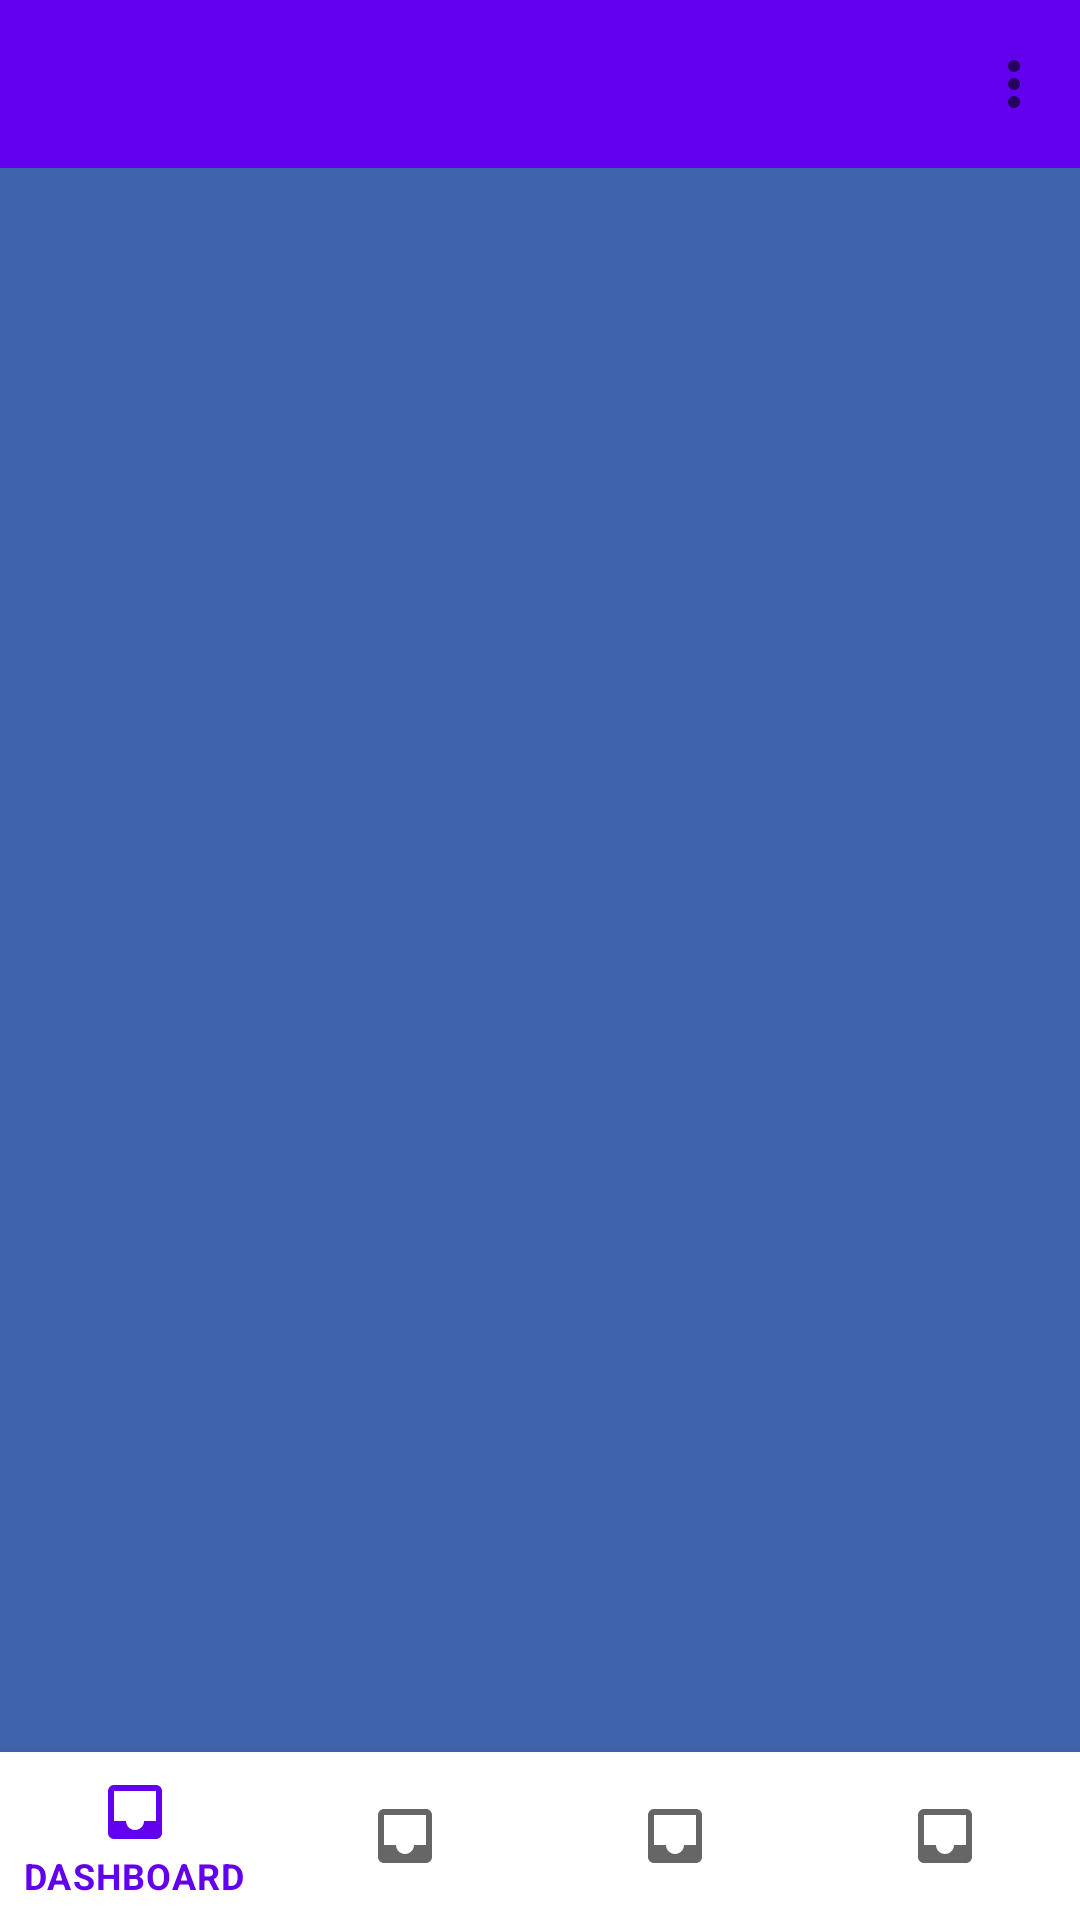

The Android layout XML behind this screen, and the referenced resources:
<!-- AndroidManifest.xml: application theme Theme.SDA0010 -->
<!-- res/layout/activity_childdashboard.xml -->
<?xml version="1.0" encoding="utf-8"?>
<androidx.constraintlayout.widget.ConstraintLayout xmlns:android="http://schemas.android.com/apk/res/android"
    xmlns:app="http://schemas.android.com/apk/res-auto"
    xmlns:tools="http://schemas.android.com/tools"
    android:layout_width="match_parent"
    android:layout_height="match_parent"
    android:background="@color/principal"
    tools:context=".ChilddashboardActivity">

    <com.google.android.material.appbar.AppBarLayout
        android:id="@+id/appBarLayout"
        android:layout_width="match_parent"
        android:layout_height="wrap_content"
        app:layout_constraintEnd_toEndOf="parent"
        app:layout_constraintStart_toStartOf="parent"
        app:layout_constraintTop_toTopOf="parent">

        <androidx.appcompat.widget.Toolbar
            android:id="@+id/main_toolbar"
            android:layout_width="match_parent"
            android:layout_height="?attr/actionBarSize"
            app:menu="@menu/main_menu" />

    </com.google.android.material.appbar.AppBarLayout>


    <FrameLayout
        android:layout_width="match_parent"
        android:layout_height="wrap_content"
        app:layout_constraintBottom_toTopOf="@+id/bottomNavigationView2"
        app:layout_constraintEnd_toEndOf="parent"
        app:layout_constraintStart_toStartOf="parent"
        app:layout_constraintTop_toBottomOf="@+id/appBarLayout" />
    <com.google.android.material.bottomnavigation.BottomNavigationView
        android:id="@+id/bottomNavigationView2"
        android:layout_width="match_parent"
        app:menu="@menu/navbottom_menu"
        android:layout_height="wrap_content"
        app:layout_constraintBottom_toBottomOf="parent"
        app:layout_constraintEnd_toEndOf="parent"
        app:layout_constraintStart_toStartOf="parent" />
</androidx.constraintlayout.widget.ConstraintLayout>
<!-- resources referenced by this layout -->
<resources>
  <color name="principal">#3F63AB</color>
  <style name="Theme.SDA0010" parent="Theme.MaterialComponents.DayNight.DarkActionBar">
          
          <item name="colorPrimary">@color/purple_500</item>
          <item name="colorPrimaryVariant">@color/purple_700</item>
          <item name="colorOnPrimary">@color/white</item>
          
          <item name="colorSecondary">@color/teal_200</item>
          <item name="colorSecondaryVariant">@color/teal_700</item>
          <item name="colorOnSecondary">@color/black</item>
          
          <item name="android:statusBarColor" tools:targetApi="l">?attr/colorPrimaryVariant</item>
          
      </style>
  <color name="purple_500">#FF6200EE</color>
  <color name="purple_700">#FF3700B3</color>
  <color name="white">#FFFFFFFF</color>
  <color name="teal_200">#FF03DAC5</color>
  <color name="teal_700">#FF018786</color>
  <color name="black">#FF000000</color>
</resources>
